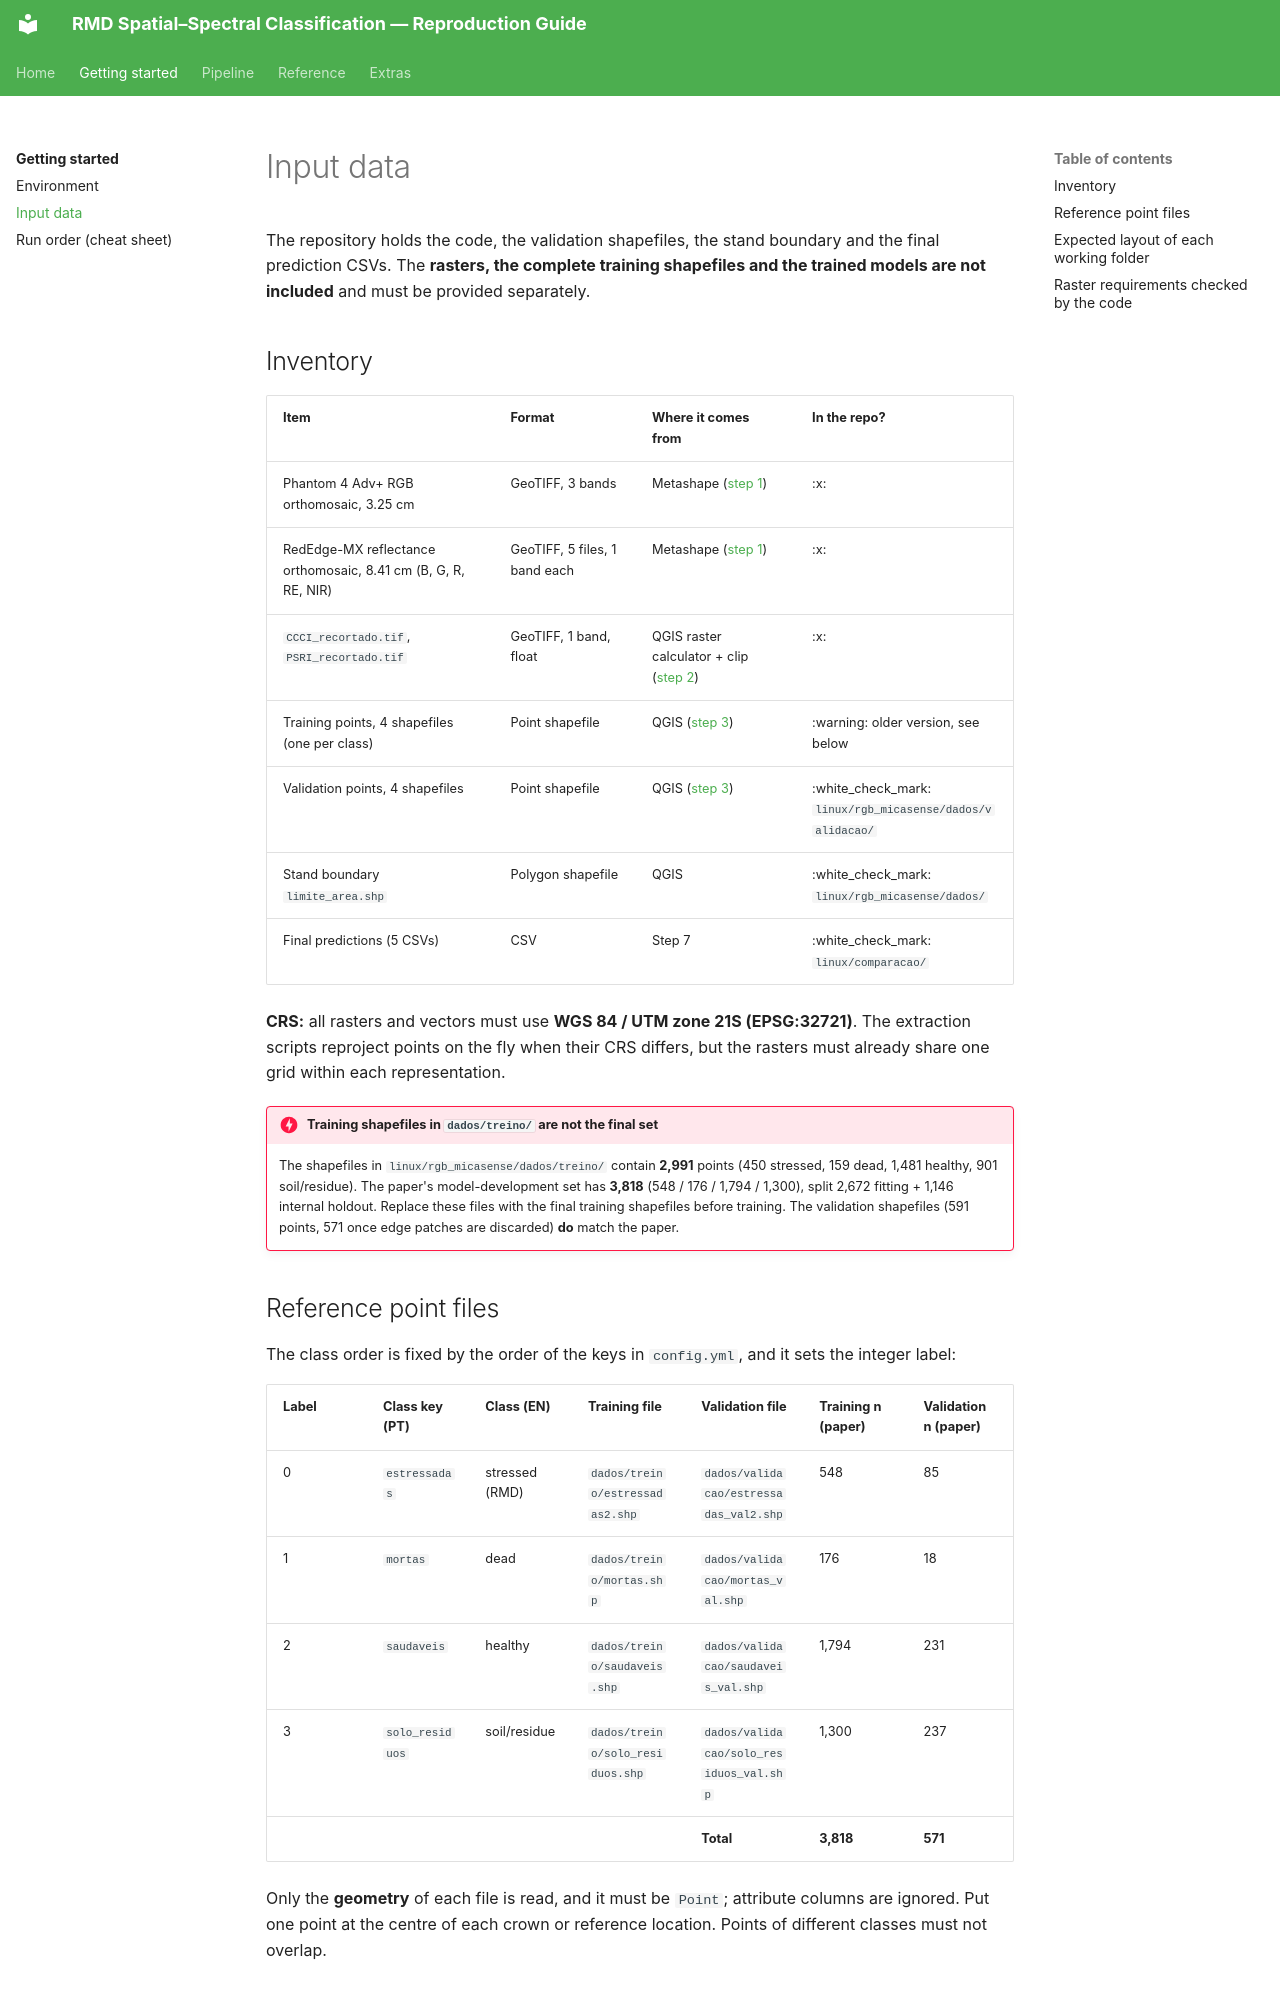

repository: RichterV/doc_artigo_yolo · page: getting-started/data/index.html · generator: mkdocs

# Input data

The repository holds the code, the validation shapefiles, the stand boundary and the final prediction CSVs. The **rasters, the complete training shapefiles and the trained models are not included** and must be provided separately.

## Inventory

| Item | Format | Where it comes from | In the repo? |
|---|---|---|---|
| Phantom 4 Adv+ RGB orthomosaic, 3.25 cm | GeoTIFF, 3 bands | Metashape ([step 1](../pipeline/01-imagery.md)) | :x: |
| RedEdge-MX reflectance orthomosaic, 8.41 cm (B, G, R, RE, NIR) | GeoTIFF, 5 files, 1 band each | Metashape ([step 1](../pipeline/01-imagery.md)) | :x: |
| `CCCI_recortado.tif`, `PSRI_recortado.tif` | GeoTIFF, 1 band, float | QGIS raster calculator + clip ([step 2](../pipeline/02-representations.md#cccipsri)) | :x: |
| Training points, 4 shapefiles (one per class) | Point shapefile | QGIS ([step 3](../pipeline/03-reference-data.md)) | :warning: older version, see below |
| Validation points, 4 shapefiles | Point shapefile | QGIS ([step 3](../pipeline/03-reference-data.md)) | :white_check_mark: `linux/rgb_micasense/dados/validacao/` |
| Stand boundary `limite_area.shp` | Polygon shapefile | QGIS | :white_check_mark: `linux/rgb_micasense/dados/` |
| Final predictions (5 CSVs) | CSV | Step 7 | :white_check_mark: `linux/comparacao/` |

**CRS:** all rasters and vectors must use **WGS 84 / UTM zone 21S (EPSG:32721)**. The extraction scripts reproject points on the fly when their CRS differs, but the rasters must already share one grid within each representation.

!!! danger "Training shapefiles in `dados/treino/` are not the final set"
    The shapefiles in `linux/rgb_micasense/dados/treino/` contain **2,991** points (450 stressed, 159 dead, 1,481 healthy, 901 soil/residue). The paper's model-development set has **3,818** (548 / 176 / 1,794 / 1,300), split 2,672 fitting + 1,146 internal holdout. Replace these files with the final training shapefiles before training. The validation shapefiles (591 points, 571 once edge patches are discarded) **do** match the paper.

## Reference point files

The class order is fixed by the order of the keys in `config.yml`, and it sets the integer label:

| Label | Class key (PT) | Class (EN) | Training file | Validation file | Training n (paper) | Validation n (paper) |
|---|---|---|---|---|---|---|
| 0 | `estressadas` | stressed (RMD) | `dados/treino/estressadas2.shp` | `dados/validacao/estressadas_val2.shp` | 548 | 85 |
| 1 | `mortas` | dead | `dados/treino/mortas.shp` | `dados/validacao/mortas_val.shp` | 176 | 18 |
| 2 | `saudaveis` | healthy | `dados/treino/saudaveis.shp` | `dados/validacao/saudaveis_val.shp` | 1,794 | 231 |
| 3 | `solo_residuos` | soil/residue | `dados/treino/solo_residuos.shp` | `dados/validacao/solo_residuos_val.shp` | 1,300 | 237 |
| | | | | **Total** | **3,818** | **571** |

Only the **geometry** of each file is read, and it must be `Point`; attribute columns are ignored. Put one point at the centre of each crown or reference location. Points of different classes must not overlap.
